Run: headless pygame with SDL's dummy video driver; simulated clock (each Clock.tick advances the game by its frame time, no real sleeping); random seed 0; keys injected as events and as key.get_pressed() state; no mouse input.
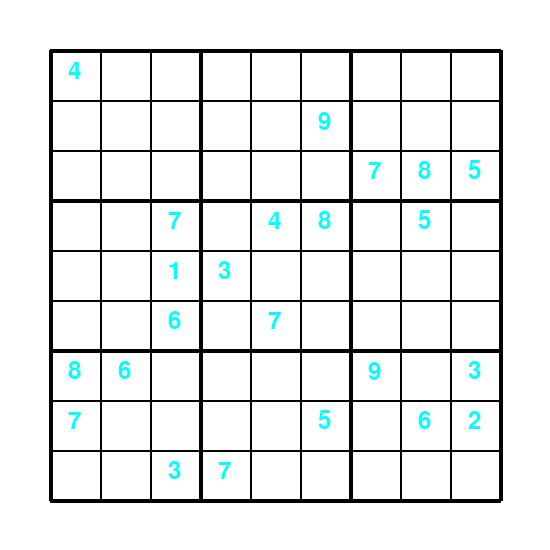
Frame 1 of 4 · flips 1–60 · no input
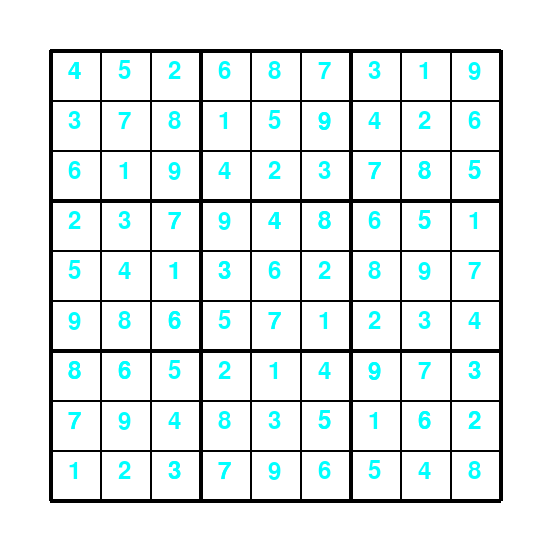
Frame 2 of 4 · flips 61–180 · tapped SPACE, RETURN · held RIGHT (→), D
Frame 3 of 4 · flips 181–300 · held DOWN (↓), S · screen unchanged from frame 2, image omitted
Frame 4 of 4 · flips 301–420 · held LEFT (←), A, UP (↑), W · screen unchanged from frame 3, image omitted

The pygame program that drew these frames:

import pygame

width = 550
background_color = (255, 255, 255)
element_color = (0, 255, 255)

grid = [[4, 0, 0, 0, 0, 0, 0, 0, 0],
        [0, 0, 0, 0, 0, 9, 0, 0, 0],
        [0, 0, 0, 0, 0, 0, 7, 8, 5],
        [0, 0, 7, 0, 4, 8, 0, 5, 0],
        [0, 0, 1, 3, 0, 0, 0, 0, 0],
        [0, 0, 6, 0, 7, 0, 0, 0, 0],
        [8, 6, 0, 0, 0, 0, 9, 0, 3],
        [7, 0, 0, 0, 0, 5, 0, 6, 2],
        [0, 0, 3, 7, 0, 0, 0, 0, 0]]

def solveSudoku(grid):
    board = isEmpty(grid)
    if not board:
        return True
    else:
        row, col = board

    for i in range(1, 10):
        if isValid(grid, i, (row, col)):
            grid[row][col] = i

            if solveSudoku(grid):
                return True

            grid[row][col] = 0

    return False


def isValid(grid, num, pos):
    for i in range(len(grid[0])):
        if grid[pos[0]][i] == num and pos[1] != i:
            return False

    for i in range(len(grid)):
        if grid[i][pos[1]] == num and pos[0] != i:
            return False

    box_x = pos[1] // 3
    box_y = pos[0] // 3

    for i in range(box_y * 3, box_y * 3 + 3):
        for j in range(box_x * 3, box_x*3 + 3):
            if grid[i][j] == num and (i,j) != pos:
                return False

    return True

def isEmpty(grid):
    for i in range(len(grid)):
        for j in range(len(grid[0])):
            if grid[i][j] == 0:
                return (i, j)

    return None

def main():
    pygame.init()
    screen = pygame.display.set_mode((width, width))
    pygame.display.set_caption("Sudoku Solver")
    screen.fill(background_color)
    myfont = pygame.font.SysFont('calibri', 35)

    for i in range(0, 10):
        if (i % 3 == 0):
            pygame.draw.line(screen, (0,0,0), (50 + 50 * i, 50), (50 + 50 * i, 500), 4)
            pygame.draw.line(screen, (0,0,0), (50, 50 + 50 * i), (500, 50 + 50 * i), 4)
        pygame.draw.line(screen, (0,0,0), (50 + 50 * i, 50), (50 + 50 * i, 500), 2)
        pygame.draw.line(screen, (0,0,0), (50, 50 + 50 * i), (500, 50 + 50 * i), 2)
    pygame.display.update()

    for i in range(0, len(grid[0])):
        for j in range(0, len(grid[0])):
            if (0 < grid[i][j] < 10):
                value = myfont.render(str(grid[i][j]), True, element_color)
                screen.blit(value, ((j + 1) * 50 + 18, (i + 1) * 50 + 9))
    pygame.display.update()
    
    while True:
        event = pygame.event.wait()
        if event.type == pygame.KEYDOWN:
            if event.key == pygame.K_RETURN:
                solveSudoku(grid)
                for i in range(0, len(grid[0])):
                    for j in range(0, len(grid[0])):
                        if (0 < grid[i][j] < 10):
                            value = myfont.render(str(grid[i][j]), True, element_color)
                            screen.blit(value, ((j + 1) * 50 + 18, (i + 1) * 50 + 9))
                pygame.display.update()
        if event.type == pygame.QUIT:
                pygame.quit()
                return

main()
